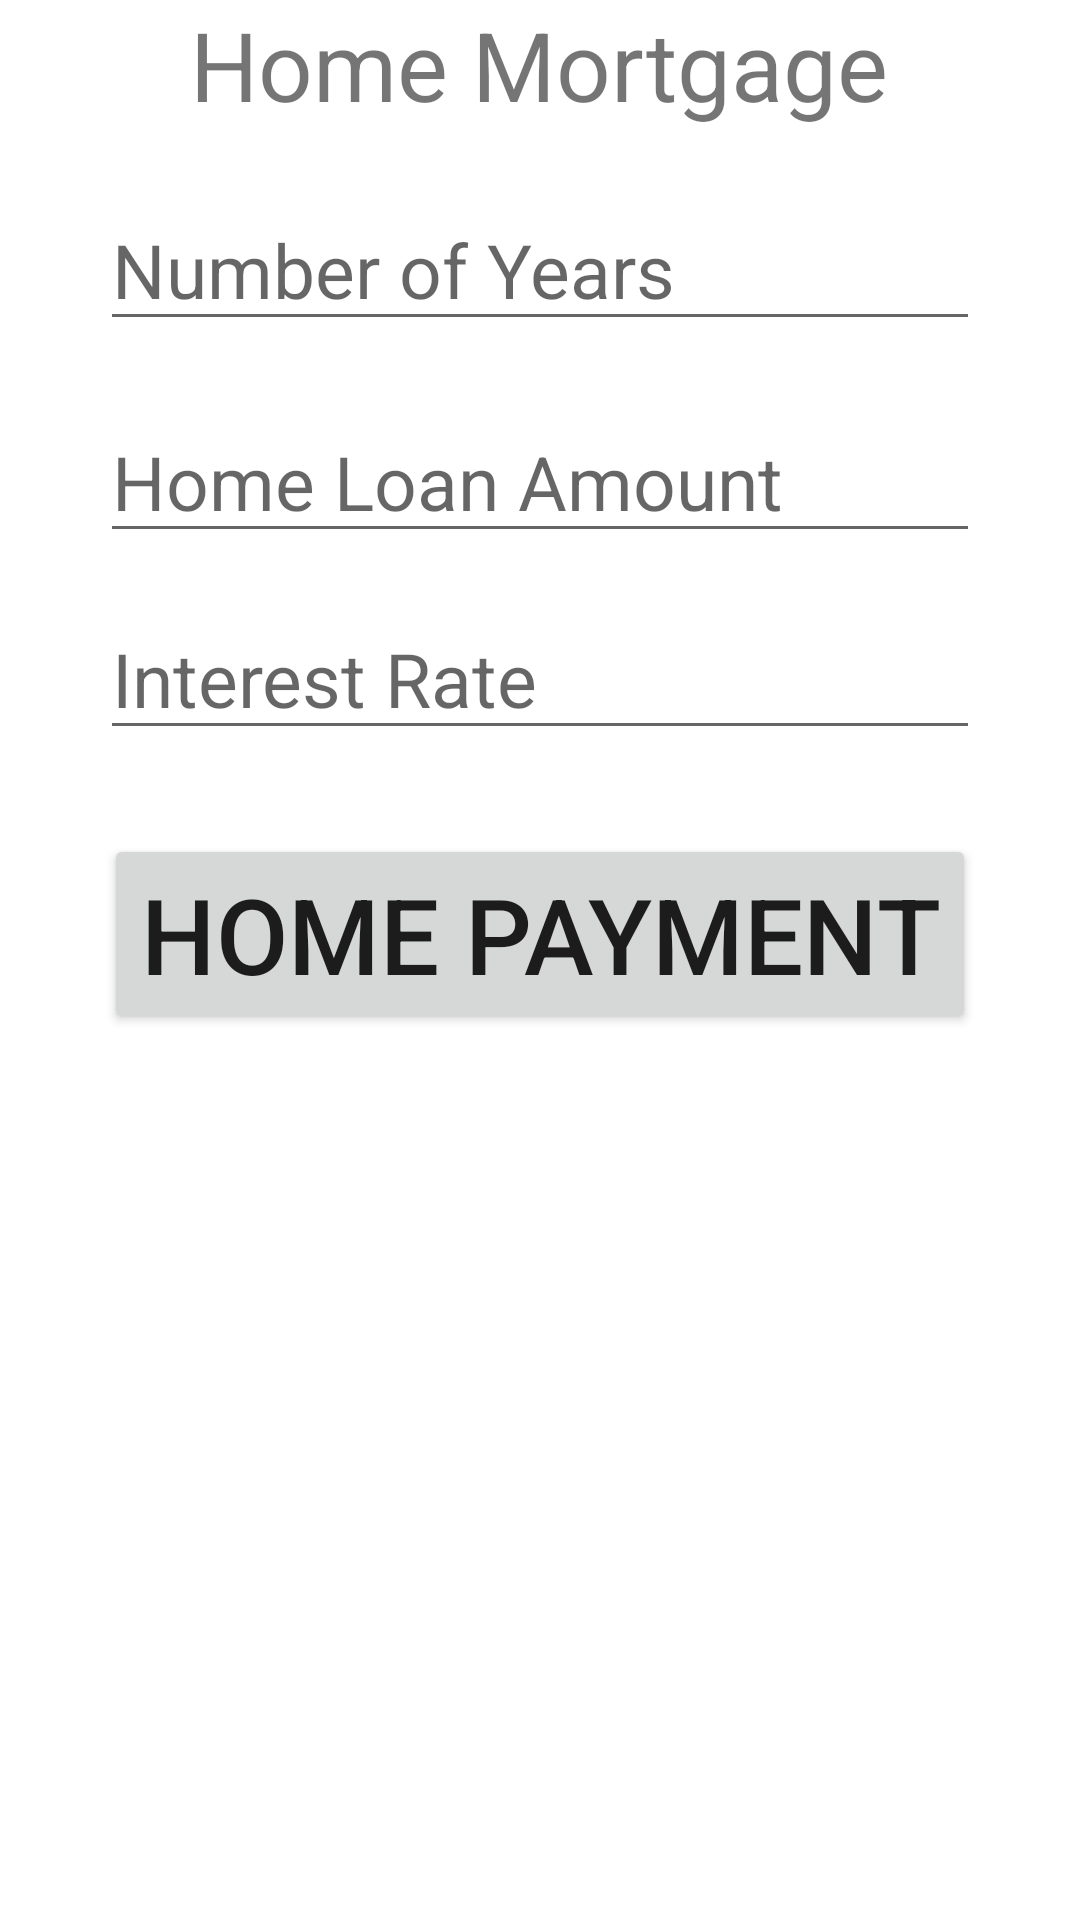

Write the Android layout XML for this screen, with the resource values it uses.
<!-- AndroidManifest.xml: application theme Theme.10463321 -->
<!-- res/layout/activity_main.xml -->
<?xml version="1.0" encoding="utf-8"?>

<RelativeLayout xmlns:android="http://schemas.android.com/apk/res/android"
    xmlns:tools="http://schemas.android.com/tools"
    android:layout_width="match_parent"
    android:layout_height="match_parent"
    tools:context=".MainActivity">

    <TextView
        android:layout_width="wrap_content"
        android:layout_height="wrap_content"
        android:text="@string/txtTitle"
        android:id="@+id/txtTitle"
        android:layout_alignParentTop="true"
        android:layout_centerHorizontal="true"
        android:textSize="32sp" />
    <EditText
        android:layout_width="wrap_content"
        android:layout_height="wrap_content"
        android:inputType="number"
        android:ems="10"
        android:id="@+id/txtYears"
        android:layout_below="@+id/txtTitle"
        android:layout_centerHorizontal="true"
        android:layout_marginTop="20dp"
        android:textSize="25sp"
        android:hint="@string/hint1"
        android:autofillHints="" />
    <EditText
        android:layout_width="wrap_content"
        android:layout_height="wrap_content"
        android:inputType="number"
        android:ems="10"
        android:id="@+id/txtLoan"
        android:layout_below="@+id/txtYears"
        android:layout_centerHorizontal="true"
        android:layout_marginTop="20dp"
        android:textSize="25sp"
        android:hint="@string/hint2"
        android:autofillHints="" />
    <EditText
        android:layout_width="wrap_content"
        android:layout_height="wrap_content"
        android:inputType="numberDecimal"
        android:ems="10"
        android:id="@+id/txtInterest"
        android:layout_below="@+id/txtLoan"
        android:layout_centerHorizontal="true"
        android:layout_marginTop="15dp"
        android:textSize="25sp"
        android:hint="@string/hint3"
        android:autofillHints="" />
    <Button
        android:layout_width="wrap_content"
        android:layout_height="wrap_content"
        android:text="@string/btnPayment"
        android:id="@+id/btnPayment"
        android:layout_below="@+id/txtInterest"
        android:layout_centerHorizontal="true"
        android:layout_marginTop="28dp"
        android:textSize="35sp" />
    <ImageView
        android:layout_width="wrap_content"
        android:layout_height="wrap_content"
        android:id="@+id/imgOpening"
        android:layout_below="@+id/btnPayment"
        android:layout_centerHorizontal="true"
        android:contentDescription="@string/imgDescription"
        android:src="@drawable/folder_home"
        android:layout_marginTop="5dp" />
</RelativeLayout>
<!-- resources referenced by this layout -->
<resources>
  <string name="btnPayment">Home Payment</string>
  <string name="hint1">Number of Years</string>
  <string name="hint2">Home Loan Amount</string>
  <string name="hint3">Interest Rate</string>
  <string name="imgDescription">Number of Years Image</string>
  <string name="txtTitle">Home Mortgage </string>
  <style name="Theme.10463321" parent="Theme.MaterialComponents.DayNight.DarkActionBar">
          
          <item name="colorPrimary">@color/purple_500</item>
          <item name="colorPrimaryVariant">@color/purple_700</item>
          <item name="colorOnPrimary">@color/white</item>
          
          <item name="colorSecondary">@color/teal_200</item>
          <item name="colorSecondaryVariant">@color/teal_700</item>
          <item name="colorOnSecondary">@color/black</item>
          
          <item name="android:statusBarColor" tools:targetApi="l">?attr/colorPrimaryVariant</item>
          
      </style>
  <!-- not gathered from this repository: default colours our renderer supplied (Android Studio template values) -->
  <color name="purple_500">#FF6200EE</color>
  <color name="purple_700">#FF3700B3</color>
  <color name="teal_200">#FF03DAC5</color>
  <color name="teal_700">#FF018786</color>
  <color name="black">#FF000000</color>
  <color name="white">#FFFFFFFF</color>
</resources>
